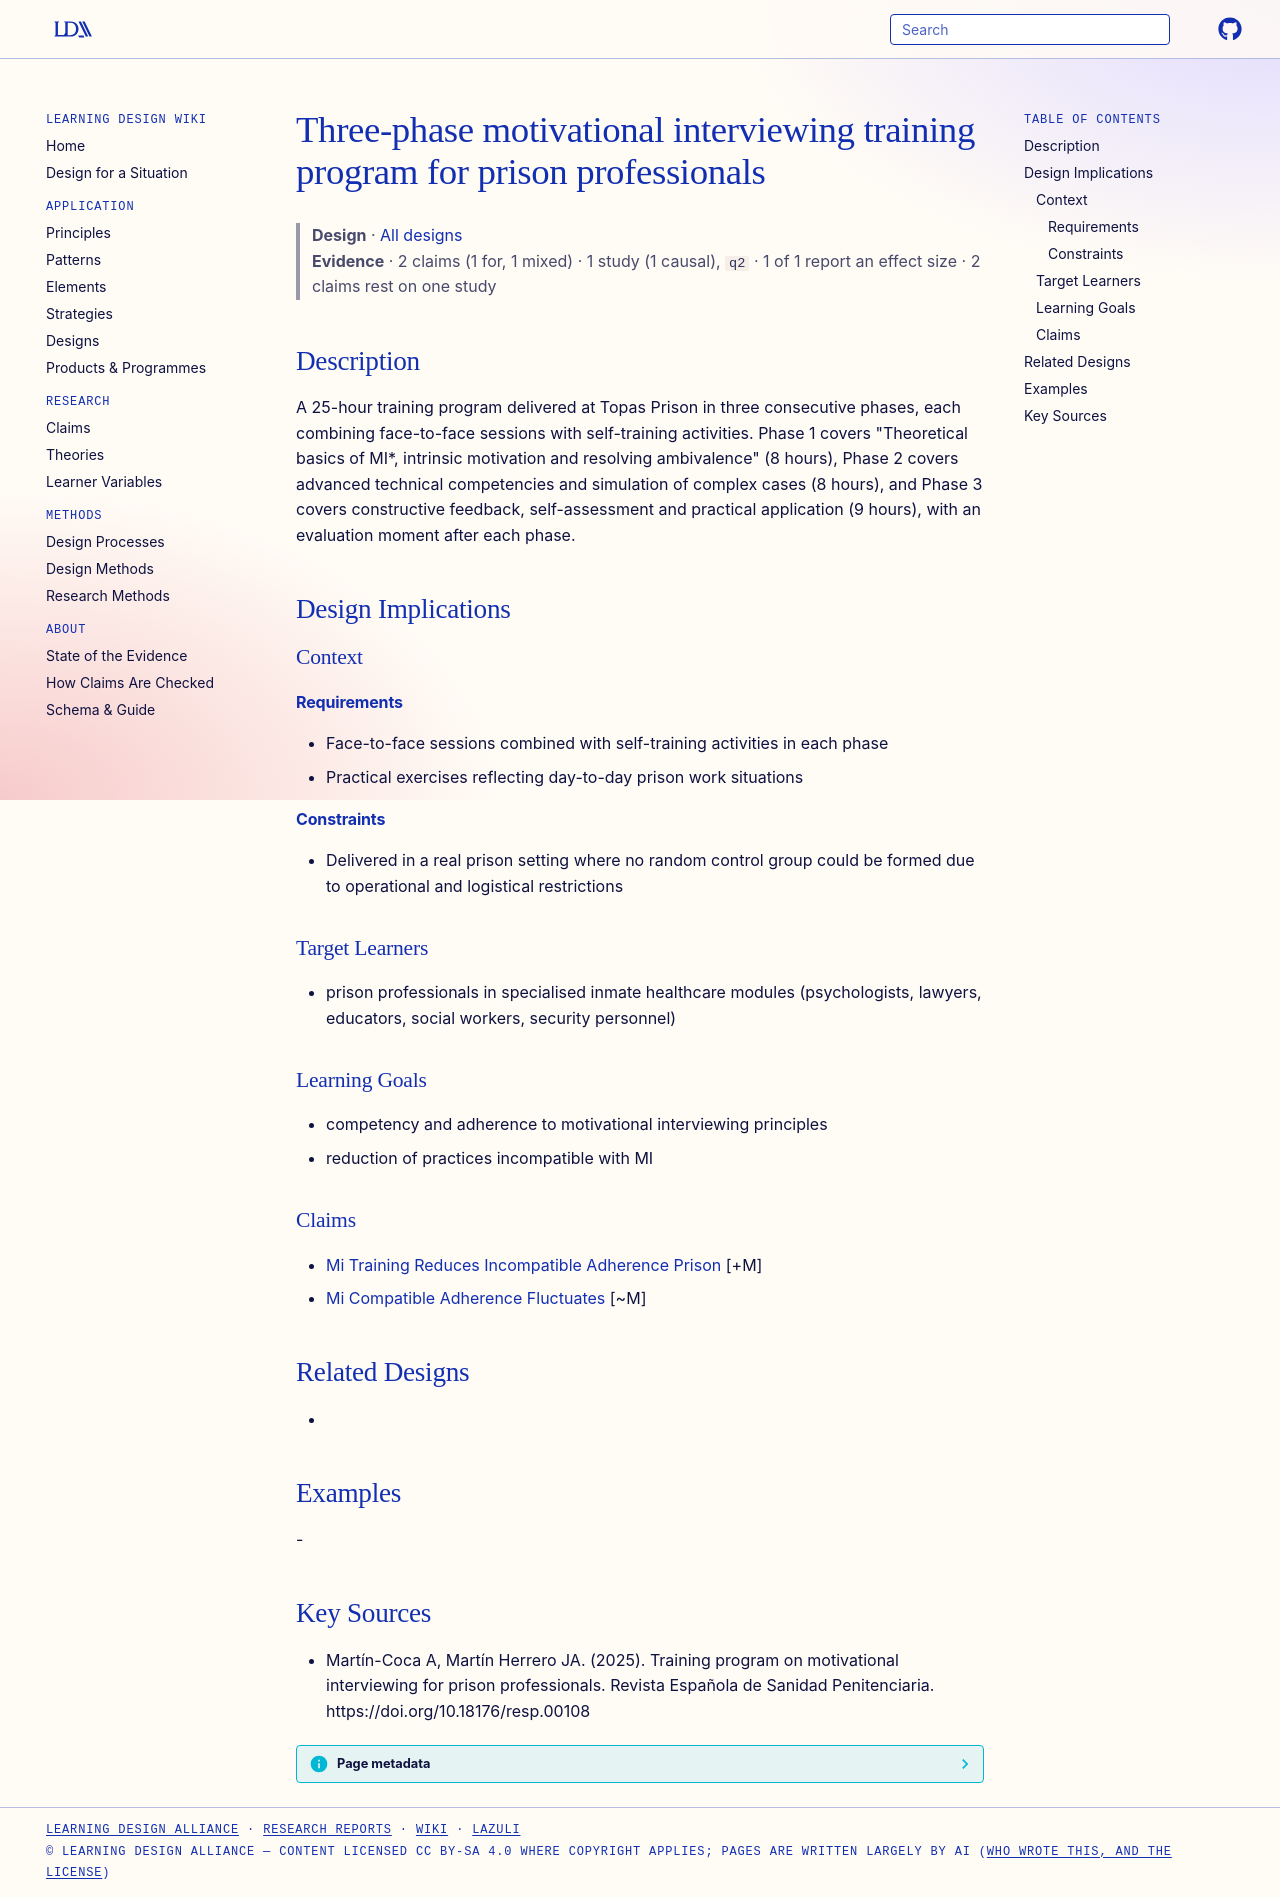

repository: Learning-Design-Alliance/learning-wiki · page: designs/three-phase-mi-training-program-prison/index.html · generator: mkdocs

---
type: design
id: three-phase-mi-training-program-prison
title: Three-phase motivational interviewing training program for prison professionals
description: A 25-hour training program delivered at Topas Prison in three consecutive phases, each combining face-to-face sessions with self-training activities.
status: review
generated:
  by: "process:settle-candidates"
  at: 2026-11-06
sources:
  - id: martín-coca-a-2025
    resource: "https://doi.org/10.18176/resp.00108"
    title: "Martín-Coca A, Martín Herrero JA. (2025). Training program on motivational interviewing for prison professionals. Revista Española de Sanidad Penitenciaria. https://doi.org/10.18176/resp.00108"
    author: Martín-Coca A, Martín Herrero JA
---

# Three-phase motivational interviewing training program for prison professionals

> **Design** · [All designs](index.md)
> **Evidence** · 2 claims (1 for, 1 mixed) · 1 study (1 causal), `q2` · 1 of 1 report an effect size · 2 claims rest on one study

## Description
A 25-hour training program delivered at Topas Prison in three consecutive phases, each combining face-to-face sessions with self-training activities. Phase 1 covers "Theoretical basics of MI*, intrinsic motivation and resolving ambivalence" (8 hours), Phase 2 covers advanced technical competencies and simulation of complex cases (8 hours), and Phase 3 covers constructive feedback, self-assessment and practical application (9 hours), with an evaluation moment after each phase.

## Design Implications

### Context
#### Requirements
- Face-to-face sessions combined with self-training activities in each phase
- Practical exercises reflecting day-to-day prison work situations
#### Constraints
- Delivered in a real prison setting where no random control group could be formed due to operational and logistical restrictions

### Target Learners
- prison professionals in specialised inmate healthcare modules (psychologists, lawyers, educators, social workers, security personnel)

### Learning Goals
- competency and adherence to motivational interviewing principles
- reduction of practices incompatible with MI

### Claims
- [Mi Training Reduces Incompatible Adherence Prison](../claims/mi-training-reduces-incompatible-adherence-prison.md) [+M]
- [Mi Compatible Adherence Fluctuates](../claims/mi-compatible-adherence-fluctuates.md) [~M]

## Related Designs
- 

## Examples
-

## Key Sources
- Martín-Coca A, Martín Herrero JA. (2025). Training program on motivational interviewing for prison professionals. Revista Española de Sanidad Penitenciaria. https://doi.org/10.18176/resp.00108
